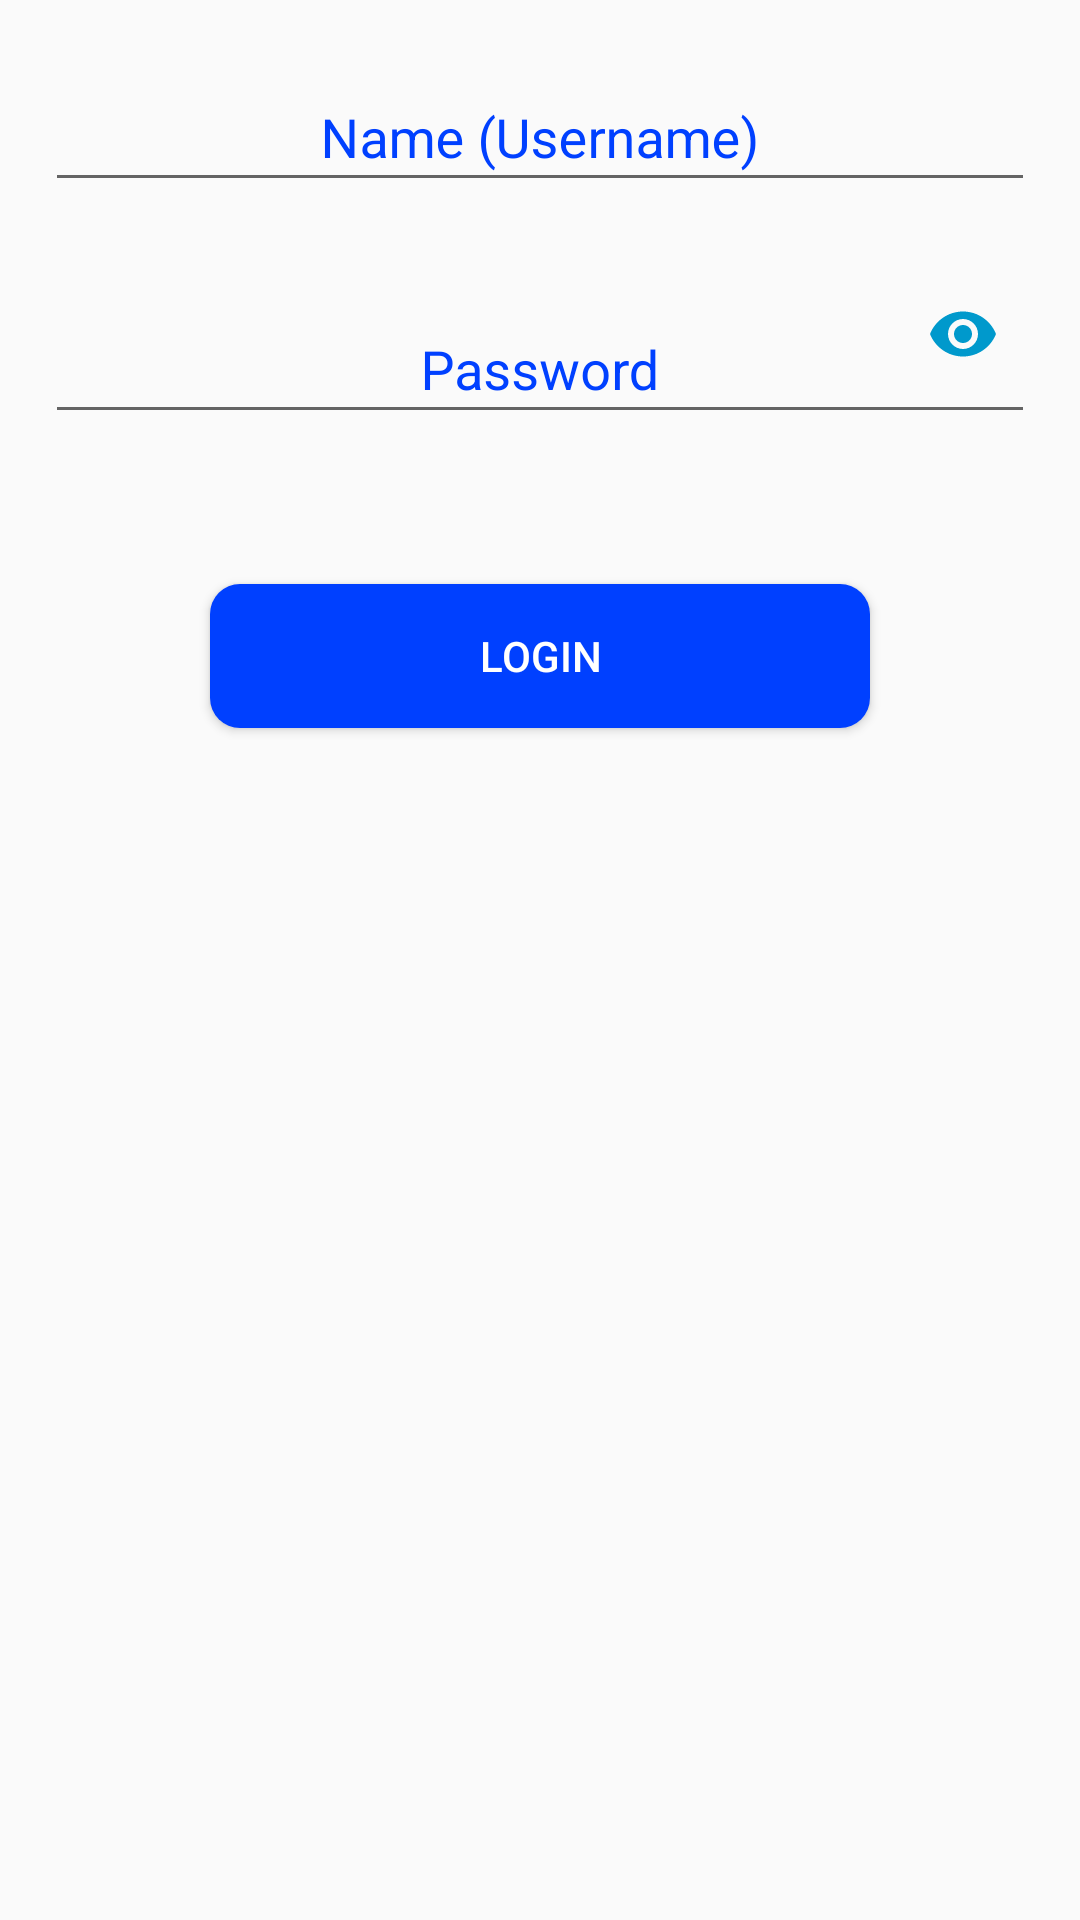

Produce the Android XML layout that renders to this screen, including the resource entries it uses.
<!-- AndroidManifest.xml: application theme AppTheme -->
<!-- res/layout/activity_login.xml -->
<?xml version="1.0" encoding="utf-8"?>
<ScrollView xmlns:android="http://schemas.android.com/apk/res/android"
    android:layout_width="match_parent"
    android:layout_height="match_parent"
    android:fillViewport="true">
<LinearLayout xmlns:android="http://schemas.android.com/apk/res/android"
    xmlns:tools="http://schemas.android.com/tools"
    android:layout_width="match_parent"
    android:layout_height="match_parent"
    xmlns:app="http://schemas.android.com/apk/res-auto"
    tools:context=".Login"
    android:orientation="vertical"
    android:padding="15dp">

    <android.support.design.widget.TextInputLayout
        android:layout_width="match_parent"
        android:layout_height="wrap_content"
        android:id="@+id/f1"
        android:textColorHint="#FF0040FF">

        <android.support.design.widget.TextInputEditText
            android:id="@+id/editText2"
            android:layout_width="match_parent"
            android:layout_height="wrap_content"
            android:layout_alignParentStart="true"
            android:layout_alignParentTop="true"
            android:layout_alignParentEnd="true"
            android:ems="10"
            android:gravity="center_horizontal"
            android:hint="@string/name_username"
            android:inputType="textPersonName"
            android:shadowColor="@color/colorPrimary"
            android:textColor="@color/colorAccent"
            android:textColorHint="@color/colorPrimary" />
    </android.support.design.widget.TextInputLayout>

    <android.support.design.widget.TextInputLayout
        android:layout_width="match_parent"
        android:layout_height="wrap_content"
        android:id="@+id/f2"
        android:layout_marginBottom="50dp"
        android:textColorHint="#FF0040FF"
        app:passwordToggleEnabled="true"
        app:passwordToggleTint="@android:color/holo_blue_dark">

        <android.support.design.widget.TextInputEditText
            android:id="@+id/editText3"
            android:layout_width="match_parent"
            android:layout_height="wrap_content"
            android:drawablePadding="-48dp"
            android:ems="10"
            android:gravity="center_horizontal"
            android:hint="@string/password"
            android:inputType="textPassword"
            android:paddingTop="35dp"
            android:textColor="@color/colorAccent"
            android:textColorHint="@color/colorPrimary" />
    </android.support.design.widget.TextInputLayout>


    <Button
        android:id="@+id/button"
        android:layout_width="220dp"
        android:layout_height="wrap_content"
        android:layout_gravity="center"
        android:background="@drawable/button"
        android:text="@string/login"
        android:textColor="@color/colorPrimary"
        android:textColorLink="@color/colorPrimary" />
</LinearLayout>
</ScrollView>
<!-- resources referenced by this layout -->
<resources>
  <color name="colorAccent">#0040FF</color>
  <color name="colorPrimary">#FFFFFF</color>
  <!-- drawable button (drawable) -->
  <?xml version="1.0" encoding="utf-8"?>
  <shape xmlns:android="http://schemas.android.com/apk/res/android" android:shape="rectangle">
  
     <solid android:color="#FF0040FF"></solid>
      <corners android:radius="10dp"></corners>
  
  </shape>
  <string name="login">Login</string>
  <string name="name_username">Name (Username)</string>
  <string name="password">Password</string>
  <style name="AppTheme" parent="Theme.AppCompat.Light.NoActionBar">
          <item name="colorPrimary">@color/colorPrimary</item>
          <item name="colorPrimaryDark">@color/colorAccent</item>
          <item name="colorAccent">@color/colorAccent</item>
          <item name="drawerArrowStyle">@style/DrawerArrowStyle</item>
      </style>
  <style name="DrawerArrowStyle" parent="Widget.AppCompat.DrawerArrowToggle">
          <item name="spinBars">true</item>
          <item name="color">#000000</item>
      </style>
</resources>
